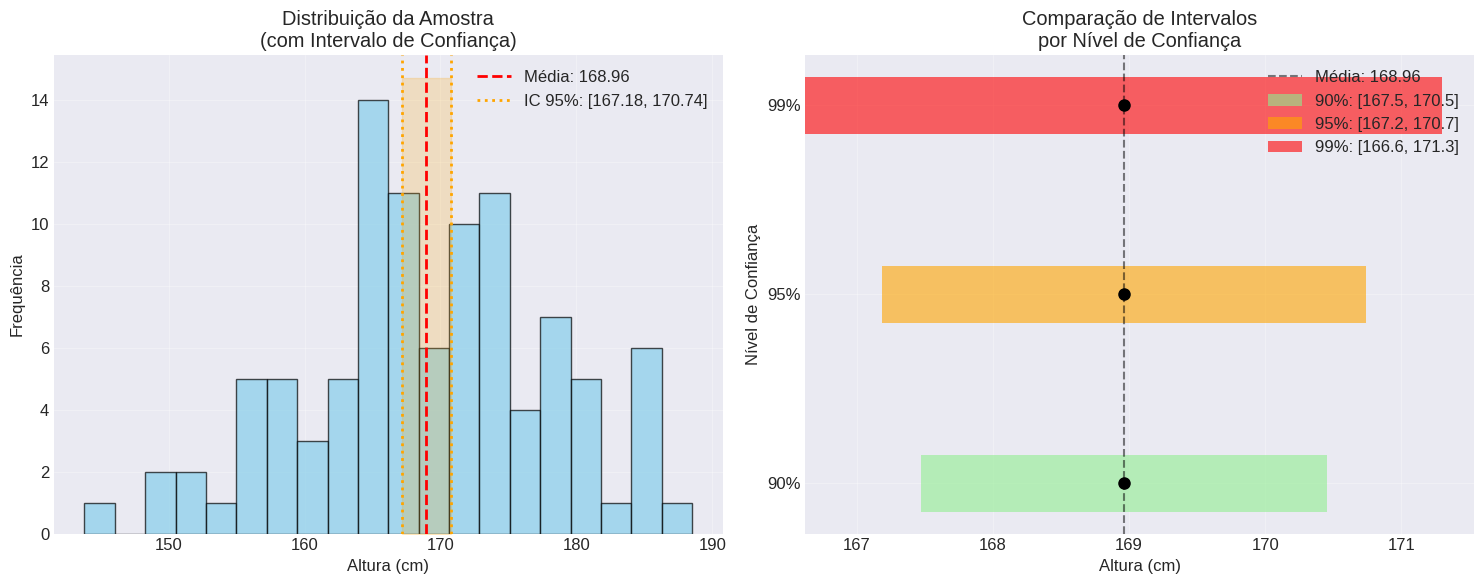
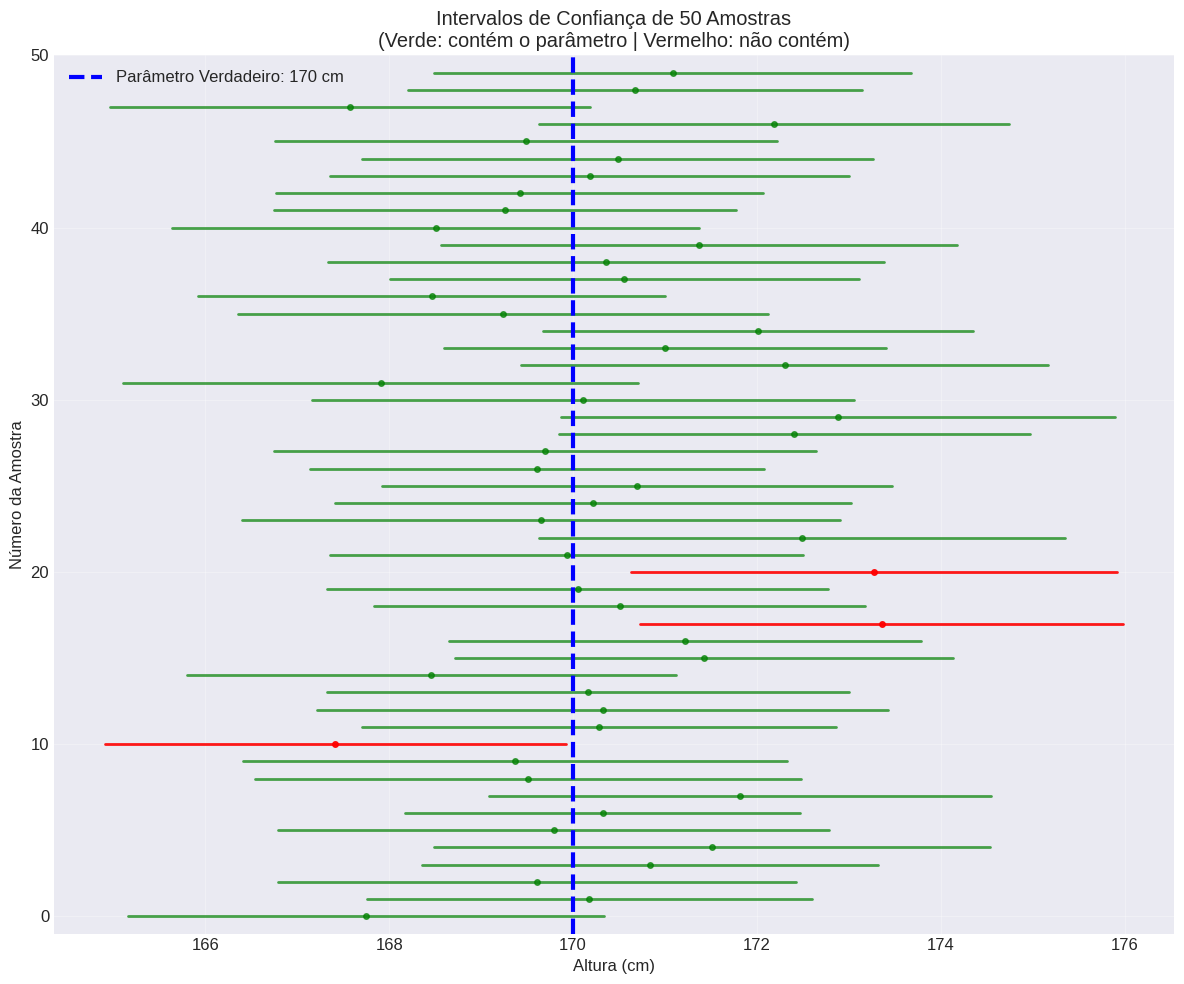
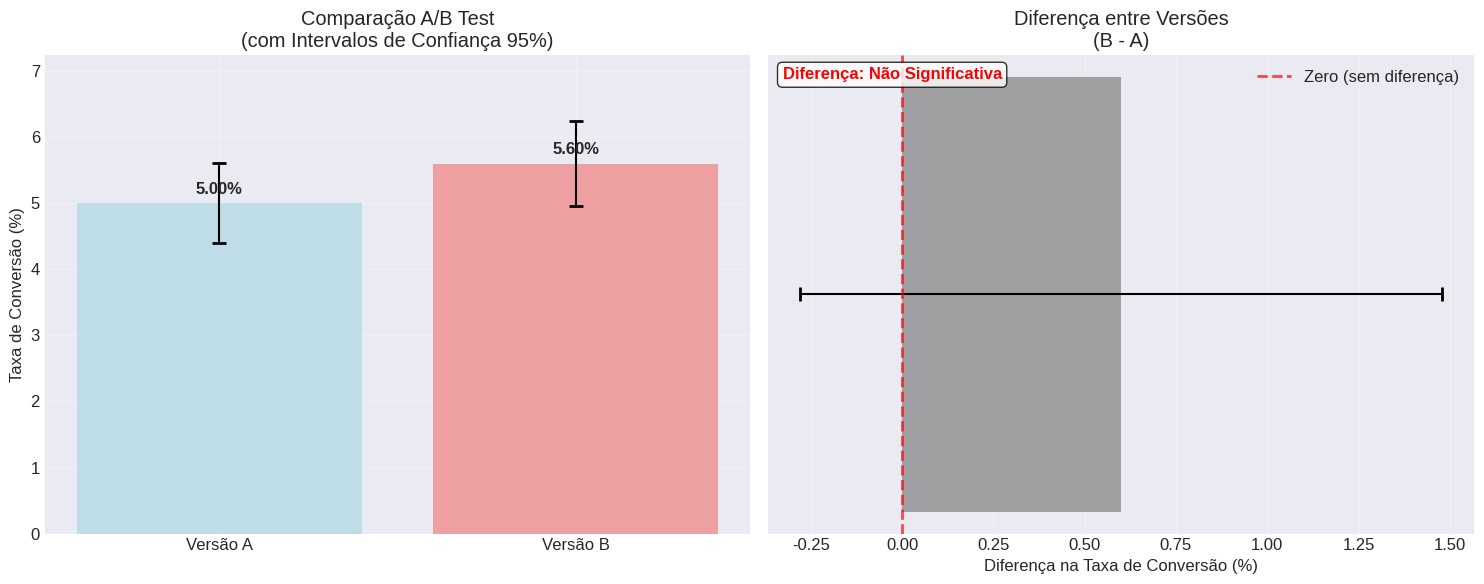

Reproduce these figures in Python, in order.
# Bora começar importando as bibliotecas que vamos usar!
import numpy as np
import matplotlib.pyplot as plt
import scipy.stats as stats
from scipy import stats
import seaborn as sns
import pandas as pd
from matplotlib.patches import Rectangle
import warnings
warnings.filterwarnings('ignore')

# Configurações para os gráficos ficarem mais bonitos
plt.style.use('seaborn-v0_8-darkgrid')
plt.rcParams['figure.figsize'] = (10, 6)
plt.rcParams['font.size'] = 12

print("🚀 Bibliotecas carregadas! Bora entender intervalos de confiança!")
print("📊 Versão do NumPy:", np.__version__)

# Vamos criar uma função para calcular intervalos de confiança
def intervalo_confianca_media(amostra, nivel_confianca=0.95):
    """
    Calcula o intervalo de confiança para a média de uma amostra
    
    Parâmetros:
    - amostra: array com os dados da amostra
    - nivel_confianca: nível de confiança (padrão 95%)
    
    Retorna:
    - tupla com (limite_inferior, limite_superior, margem_erro)
    """
    n = len(amostra)
    media_amostral = np.mean(amostra)
    desvio_padrao = np.std(amostra, ddof=1)  # ddof=1 para amostra
    
    # Calculando o valor crítico
    alpha = 1 - nivel_confianca
    z_critico = stats.norm.ppf(1 - alpha/2)
    
    # Erro padrão da média
    erro_padrao = desvio_padrao / np.sqrt(n)
    
    # Margem de erro
    margem_erro = z_critico * erro_padrao
    
    # Limites do intervalo
    limite_inferior = media_amostral - margem_erro
    limite_superior = media_amostral + margem_erro
    
    return limite_inferior, limite_superior, margem_erro

# Testando com um exemplo
np.random.seed(42)  # Para resultados reproduzíveis
amostra_teste = np.random.normal(170, 10, 100)  # Altura de 100 pessoas

li, ls, me = intervalo_confianca_media(amostra_teste)

print(f"📏 Exemplo: Altura de 100 pessoas")
print(f"📊 Média da amostra: {np.mean(amostra_teste):.2f} cm")
print(f"🎯 Intervalo de Confiança (95%): [{li:.2f}, {ls:.2f}] cm")
print(f"⚡ Margem de erro: ±{me:.2f} cm")
print(f"\n💡 Interpretação: Temos 95% de confiança de que a altura média")
print(f"   da população está entre {li:.2f} e {ls:.2f} cm")

# Visualização 1: Distribuição da amostra com intervalo de confiança
fig, (ax1, ax2) = plt.subplots(1, 2, figsize=(15, 6))

# Gráfico 1: Histograma da amostra
ax1.hist(amostra_teste, bins=20, alpha=0.7, color='skyblue', edgecolor='black')
ax1.axvline(np.mean(amostra_teste), color='red', linestyle='--', linewidth=2, label=f'Média: {np.mean(amostra_teste):.2f}')
ax1.axvline(li, color='orange', linestyle=':', linewidth=2, label=f'IC 95%: [{li:.2f}, {ls:.2f}]')
ax1.axvline(ls, color='orange', linestyle=':', linewidth=2)
ax1.fill_between([li, ls], 0, ax1.get_ylim()[1], alpha=0.2, color='orange')
ax1.set_xlabel('Altura (cm)')
ax1.set_ylabel('Frequência')
ax1.set_title('Distribuição da Amostra\n(com Intervalo de Confiança)')
ax1.legend()
ax1.grid(True, alpha=0.3)

# Gráfico 2: Mostrando diferentes níveis de confiança
niveis = [0.90, 0.95, 0.99]
cores = ['lightgreen', 'orange', 'red']
media = np.mean(amostra_teste)

for i, (nivel, cor) in enumerate(zip(niveis, cores)):
    li_temp, ls_temp, me_temp = intervalo_confianca_media(amostra_teste, nivel)
    
    # Desenhando as barras horizontais
    y_pos = i + 1
    ax2.barh(y_pos, ls_temp - li_temp, left=li_temp, height=0.3, 
             color=cor, alpha=0.6, label=f'{int(nivel*100)}%: [{li_temp:.1f}, {ls_temp:.1f}]')
    ax2.plot(media, y_pos, 'ko', markersize=8)  # Marca a média

ax2.axvline(media, color='black', linestyle='--', alpha=0.5, label=f'Média: {media:.2f}')
ax2.set_xlabel('Altura (cm)')
ax2.set_ylabel('Nível de Confiança')
ax2.set_title('Comparação de Intervalos\npor Nível de Confiança')
ax2.set_yticks([1, 2, 3])
ax2.set_yticklabels(['90%', '95%', '99%'])
ax2.legend()
ax2.grid(True, alpha=0.3)

plt.tight_layout()
plt.show()

print("🎨 Olha que liiindo! Repara como:")
print("   📈 Quanto maior a confiança, maior o intervalo")
print("   🎯 A média sempre fica no centro")
print("   ⚖️  É um trade-off: precisão vs confiança")

# Simulação: Múltiplas amostras e seus intervalos de confiança
def simular_multiplos_intervalos(media_pop=170, desvio_pop=10, tam_amostra=50, 
                                num_amostras=100, nivel_confianca=0.95):
    """
    Simula múltiplas amostras e calcula intervalos de confiança
    """
    resultados = []
    acertos = 0
    
    for i in range(num_amostras):
        # Gerando uma amostra da população
        amostra = np.random.normal(media_pop, desvio_pop, tam_amostra)
        
        # Calculando o intervalo de confiança
        li, ls, me = intervalo_confianca_media(amostra, nivel_confianca)
        
        # Verificando se o intervalo contém o parâmetro verdadeiro
        contem_parametro = li <= media_pop <= ls
        if contem_parametro:
            acertos += 1
            
        resultados.append({
            'amostra': i+1,
            'media_amostral': np.mean(amostra),
            'limite_inferior': li,
            'limite_superior': ls,
            'contem_parametro': contem_parametro
        })
    
    return pd.DataFrame(resultados), acertos

# Executando a simulação
np.random.seed(42)
df_simulacao, total_acertos = simular_multiplos_intervalos()

print(f"🎲 Simulação de {len(df_simulacao)} amostras")
print(f"🎯 Parâmetro verdadeiro (média populacional): 170 cm")
print(f"✅ Intervalos que contêm o parâmetro: {total_acertos}/{len(df_simulacao)}")
print(f"📊 Percentual de acerto: {(total_acertos/len(df_simulacao)*100):.1f}%")
print(f"🤔 Esperávamos cerca de 95%... e deu {(total_acertos/len(df_simulacao)*100):.1f}%!")

# Mostrando algumas amostras
print("\n📋 Primeiras 10 amostras:")
print(df_simulacao.head(10)[['amostra', 'media_amostral', 'limite_inferior', 'limite_superior', 'contem_parametro']])

# Visualizando as múltiplas amostras
fig, ax = plt.subplots(figsize=(12, 10))

# Parâmetro verdadeiro
parametro_verdadeiro = 170

# Plotando apenas as primeiras 50 amostras para não ficar muito poluído
df_plot = df_simulacao.head(50)

for i, row in df_plot.iterrows():
    cor = 'green' if row['contem_parametro'] else 'red'
    alpha = 0.7 if row['contem_parametro'] else 0.9
    
    # Linha do intervalo
    ax.plot([row['limite_inferior'], row['limite_superior']], [i, i], 
            color=cor, linewidth=2, alpha=alpha)
    
    # Ponto da média amostral
    ax.plot(row['media_amostral'], i, 'o', color=cor, markersize=4, alpha=alpha)

# Linha do parâmetro verdadeiro
ax.axvline(parametro_verdadeiro, color='blue', linestyle='--', linewidth=3, 
           label=f'Parâmetro Verdadeiro: {parametro_verdadeiro} cm')

# Configurações do gráfico
ax.set_xlabel('Altura (cm)')
ax.set_ylabel('Número da Amostra')
ax.set_title('Intervalos de Confiança de 50 Amostras\n(Verde: contém o parâmetro | Vermelho: não contém)')
ax.legend()
ax.grid(True, alpha=0.3)
ax.set_ylim(-1, 50)

plt.tight_layout()
plt.show()

# Estatísticas da visualização
acertos_50 = df_plot['contem_parametro'].sum()
print(f"📊 Das 50 amostras mostradas:")
print(f"   ✅ {acertos_50} intervalos contêm o parâmetro verdadeiro")
print(f"   ❌ {50-acertos_50} intervalos NÃO contêm o parâmetro verdadeiro")
print(f"   📈 Taxa de acerto: {(acertos_50/50*100):.1f}%")

# Implementando diferentes tipos de intervalos de confiança

def intervalo_confianca_proporcao(sucessos, total, nivel_confianca=0.95):
    """
    Calcula intervalo de confiança para proporção
    """
    p_hat = sucessos / total
    alpha = 1 - nivel_confianca
    z_critico = stats.norm.ppf(1 - alpha/2)
    
    erro_padrao = np.sqrt(p_hat * (1 - p_hat) / total)
    margem_erro = z_critico * erro_padrao
    
    li = max(0, p_hat - margem_erro)  # Proporção não pode ser negativa
    ls = min(1, p_hat + margem_erro)  # Proporção não pode ser maior que 1
    
    return li, ls, margem_erro

def intervalo_confianca_t(amostra, nivel_confianca=0.95):
    """
    Calcula intervalo de confiança usando distribuição t
    """
    n = len(amostra)
    media = np.mean(amostra)
    desvio = np.std(amostra, ddof=1)
    
    alpha = 1 - nivel_confianca
    gl = n - 1  # graus de liberdade
    t_critico = stats.t.ppf(1 - alpha/2, gl)
    
    erro_padrao = desvio / np.sqrt(n)
    margem_erro = t_critico * erro_padrao
    
    li = media - margem_erro
    ls = media + margem_erro
    
    return li, ls, margem_erro

# Exemplo 1: Intervalo para proporção (pesquisa eleitoral)
print("🗳️  EXEMPLO 1: PESQUISA ELEITORAL")
print("="*50)
total_entrevistados = 1000
votos_candidato = 450

li_prop, ls_prop, me_prop = intervalo_confianca_proporcao(votos_candidato, total_entrevistados)

print(f"📊 Amostra: {votos_candidato}/{total_entrevistados} pessoas")
print(f"📈 Proporção amostral: {votos_candidato/total_entrevistados*100:.1f}%")
print(f"🎯 IC 95%: [{li_prop*100:.1f}%, {ls_prop*100:.1f}%]")
print(f"⚡ Margem de erro: ±{me_prop*100:.1f}%")

print("\n" + "="*50)

# Exemplo 2: Comparando normal vs t com amostra pequena
print("📚 EXEMPLO 2: NORMAL vs DISTRIBUIÇÃO t")
print("="*50)

# Amostra pequena
np.random.seed(123)
amostra_pequena = np.random.normal(100, 15, 10)  # n = 10

# IC usando distribuição normal
li_norm, ls_norm, me_norm = intervalo_confianca_media(amostra_pequena)

# IC usando distribuição t
li_t, ls_t, me_t = intervalo_confianca_t(amostra_pequena)

print(f"📊 Amostra pequena (n=10): média = {np.mean(amostra_pequena):.2f}")
print(f"📈 IC Normal: [{li_norm:.2f}, {ls_norm:.2f}] (margem: ±{me_norm:.2f})")
print(f"📚 IC t-Student: [{li_t:.2f}, {ls_t:.2f}] (margem: ±{me_t:.2f})")
print(f"🔍 Diferença na margem: {me_t - me_norm:.2f}")
print(f"💡 A distribuição t é mais conservadora (intervalo maior)!")

# Caso de uso real: A/B Testing
# Simulando um teste A/B para taxa de conversão de um site

def ab_test_analysis(conversoes_a, total_a, conversoes_b, total_b, nivel_confianca=0.95):
    """
    Análise completa de um teste A/B
    """
    # Calculando proporções
    p_a = conversoes_a / total_a
    p_b = conversoes_b / total_b
    
    # Intervalos de confiança para cada grupo
    li_a, ls_a, me_a = intervalo_confianca_proporcao(conversoes_a, total_a, nivel_confianca)
    li_b, ls_b, me_b = intervalo_confianca_proporcao(conversoes_b, total_b, nivel_confianca)
    
    # Diferença entre proporções
    diff = p_b - p_a
    
    # IC para a diferença
    se_diff = np.sqrt(p_a*(1-p_a)/total_a + p_b*(1-p_b)/total_b)
    alpha = 1 - nivel_confianca
    z_critico = stats.norm.ppf(1 - alpha/2)
    me_diff = z_critico * se_diff
    
    li_diff = diff - me_diff
    ls_diff = diff + me_diff
    
    return {
        'p_a': p_a, 'p_b': p_b,
        'ic_a': (li_a, ls_a), 'ic_b': (li_b, ls_b),
        'diferenca': diff,
        'ic_diferenca': (li_diff, ls_diff),
        'significativo': not (li_diff <= 0 <= ls_diff)
    }

# Simulando dados de um A/B test
print("🧪 CASO REAL: A/B TESTING - TAXA DE CONVERSÃO")
print("="*60)

# Dados simulados
conversoes_a = 250  # Versão A converteu 250 pessoas
total_a = 5000      # de 5000 visitantes

conversoes_b = 280  # Versão B converteu 280 pessoas  
total_b = 5000      # de 5000 visitantes

resultado = ab_test_analysis(conversoes_a, total_a, conversoes_b, total_b)

print(f"🅰️  Versão A: {conversoes_a}/{total_a} = {resultado['p_a']*100:.2f}%")
print(f"   IC 95%: [{resultado['ic_a'][0]*100:.2f}%, {resultado['ic_a'][1]*100:.2f}%]")

print(f"\n🅱️  Versão B: {conversoes_b}/{total_b} = {resultado['p_b']*100:.2f}%")
print(f"   IC 95%: [{resultado['ic_b'][0]*100:.2f}%, {resultado['ic_b'][1]*100:.2f}%]")

print(f"\n📊 Diferença (B - A): {resultado['diferenca']*100:.2f} pontos percentuais")
print(f"🎯 IC 95% da diferença: [{resultado['ic_diferenca'][0]*100:.2f}%, {resultado['ic_diferenca'][1]*100:.2f}%]")

if resultado['significativo']:
    print(f"\n✅ RESULTADO: Diferença estatisticamente significativa!")
    print(f"   O intervalo da diferença não inclui zero.")
else:
    print(f"\n❌ RESULTADO: Diferença NÃO estatisticamente significativa.")
    print(f"   O intervalo da diferença inclui zero.")

print(f"\n💡 Dica do Pedro: Se o IC da diferença incluir zero, não podemos")
print(f"   afirmar que uma versão é melhor que a outra!")

# Visualização do A/B Test
fig, (ax1, ax2) = plt.subplots(1, 2, figsize=(15, 6))

# Gráfico 1: Comparação das taxas de conversão
versoes = ['Versão A', 'Versão B']
taxas = [resultado['p_a']*100, resultado['p_b']*100]
ic_lower = [resultado['ic_a'][0]*100, resultado['ic_b'][0]*100]
ic_upper = [resultado['ic_a'][1]*100, resultado['ic_b'][1]*100]
erros = [[taxas[i] - ic_lower[i] for i in range(2)], 
         [ic_upper[i] - taxas[i] for i in range(2)]]

bars = ax1.bar(versoes, taxas, color=['lightblue', 'lightcoral'], alpha=0.7)
ax1.errorbar(versoes, taxas, yerr=erros, fmt='none', color='black', capsize=5, capthick=2)

# Adicionando valores nas barras
for i, (bar, taxa) in enumerate(zip(bars, taxas)):
    ax1.text(bar.get_x() + bar.get_width()/2, bar.get_height() + 0.1, 
             f'{taxa:.2f}%', ha='center', va='bottom', fontweight='bold')

ax1.set_ylabel('Taxa de Conversão (%)')
ax1.set_title('Comparação A/B Test\n(com Intervalos de Confiança 95%)')
ax1.grid(True, alpha=0.3)
ax1.set_ylim(0, max(ic_upper) + 1)

# Gráfico 2: Diferença entre as versões
diff_percent = resultado['diferenca'] * 100
ic_diff_lower = resultado['ic_diferenca'][0] * 100
ic_diff_upper = resultado['ic_diferenca'][1] * 100

ax2.barh(0, diff_percent, color='green' if resultado['significativo'] else 'gray', 
         alpha=0.7, height=0.3)
ax2.errorbar(diff_percent, 0, xerr=[[diff_percent - ic_diff_lower], [ic_diff_upper - diff_percent]], 
             fmt='none', color='black', capsize=5, capthick=2)

# Linha em zero
ax2.axvline(0, color='red', linestyle='--', alpha=0.7, linewidth=2, label='Zero (sem diferença)')

ax2.set_xlabel('Diferença na Taxa de Conversão (%)')
ax2.set_title('Diferença entre Versões\n(B - A)')
ax2.set_yticks([])
ax2.grid(True, alpha=0.3)
ax2.legend()

# Texto explicativo
status = "Significativa" if resultado['significativo'] else "Não Significativa"
cor_texto = "green" if resultado['significativo'] else "red"
ax2.text(0.02, 0.95, f'Diferença: {status}', transform=ax2.transAxes, 
         fontsize=12, fontweight='bold', color=cor_texto,
         bbox=dict(boxstyle='round', facecolor='white', alpha=0.8))

plt.tight_layout()
plt.show()

print("🎨 Liiindo! Olha como a visualização ajuda a entender:")
print("   📊 As barras de erro mostram a incerteza")
print("   🎯 O gráfico da direita mostra se a diferença é significativa")
print("   ⚡ Se a barra cruzar o zero, não é significativo!")

# Demonstrando os fatores que afetam o tamanho do intervalo

def analise_fatores_intervalo():
    """
    Mostra como diferentes fatores afetam o tamanho do intervalo
    """
    np.random.seed(42)
    
    # Dados base
    populacao = np.random.normal(100, 20, 10000)
    
    resultados = []
    
    # Fator 1: Tamanho da amostra
    tamanhos = [10, 30, 100, 500]
    for n in tamanhos:
        amostra = np.random.choice(populacao, n)
        li, ls, me = intervalo_confianca_media(amostra, 0.95)
        resultados.append({
            'fator': 'Tamanho da Amostra',
            'valor': f'n={n}',
            'tamanho_intervalo': ls - li,
            'margem_erro': me
        })
    
    # Fator 2: Nível de confiança
    amostra_base = np.random.choice(populacao, 100)
    niveis = [0.90, 0.95, 0.99]
    for nivel in niveis:
        li, ls, me = intervalo_confianca_media(amostra_base, nivel)
        resultados.append({
            'fator': 'Nível de Confiança',
            'valor': f'{int(nivel*100)}%',
            'tamanho_intervalo': ls - li,
            'margem_erro': me
        })
    
    # Fator 3: Variabilidade dos dados
    desvios = [5, 10, 20, 40]
    for desvio in desvios:
        pop_temp = np.random.normal(100, desvio, 1000)
        amostra = np.random.choice(pop_temp, 100)
        li, ls, me = intervalo_confianca_media(amostra, 0.95)
        resultados.append({
            'fator': 'Variabilidade (Desvio)',
            'valor': f'σ={desvio}',
            'tamanho_intervalo': ls - li,
            'margem_erro': me
        })
    
    return pd.DataFrame(resultados)

df_fatores = analise_fatores_intervalo()

print("🔍 ANÁLISE DOS FATORES QUE AFETAM O INTERVALO")
print("="*60)

for fator in df_fatores['fator'].unique():
    subset = df_fatores[df_fatores['fator'] == fator]
    print(f"\n📊 {fator}:")
    for _, row in subset.iterrows():
        print(f"   {row['valor']:>8} → Tamanho: {row['tamanho_intervalo']:6.2f} | Margem: ±{row['margem_erro']:5.2f}")

print("\n" + "="*60)
print("💡 CONCLUSÕES:")
print("   📈 Maior amostra = Intervalo menor (mais preciso)")
print("   📊 Maior confiança = Intervalo maior (mais conservador)")
print("   📉 Maior variabilidade = Intervalo maior (mais incerteza)")

# Exercício 1: Dados do tempo de navegação (em minutos)
np.random.seed(123)
tempo_navegacao = np.random.exponential(5, 50)  # Distribuição exponencial
tempo_navegacao = np.round(tempo_navegacao, 2)

print("🏋️ EXERCÍCIO 1: TEMPO DE NAVEGAÇÃO NO E-COMMERCE")
print("="*60)
print(f"📊 Amostra de {len(tempo_navegacao)} usuários")
print(f"⏱️  Primeiros 10 tempos: {tempo_navegacao[:10]}")
print(f"📈 Estatísticas básicas:")
print(f"   Média: {np.mean(tempo_navegacao):.2f} minutos")
print(f"   Desvio: {np.std(tempo_navegacao, ddof=1):.2f} minutos")
print(f"   Min: {np.min(tempo_navegacao):.2f} | Max: {np.max(tempo_navegacao):.2f}")

print("\n" + "="*60)

# ESPAÇO PARA SUA SOLUÇÃO
# TODO: Complete as tarefas abaixo

# Tarefa 1: IC 95%
# Sua resposta aqui:


# Tarefa 2: Interpretação
# Sua interpretação aqui:


# Tarefa 3: Comparar diferentes níveis
# Sua análise aqui:


# Tarefa 4: Simulação com amostra maior
# Sua simulação aqui:


print("\n🎯 Dicas para resolver:")
print("   1. Use a função intervalo_confianca_media() que criamos")
print("   2. Para diferentes níveis, use um loop")
print("   3. Para amostra maior, use np.random.choice() para reamostragem")
print("   4. Lembre-se: interpretação é mais importante que cálculo!")

# Exercício 2: A/B Test do botão de compra
print("🏋️ EXERCÍCIO 2: A/B TEST - BOTÃO DE COMPRA")
print("="*60)

# Dados do experimento
visitantes_a = 1200
conversoes_a = 84

visitantes_b = 1150  
conversoes_b = 96

print(f"🅰️  Versão A (Azul 'Comprar Agora'):")
print(f"   Visitantes: {visitantes_a} | Conversões: {conversoes_a}")

print(f"\n🅱️  Versão B (Vermelho 'Finalizar Pedido'):")
print(f"   Visitantes: {visitantes_b} | Conversões: {conversoes_b}")

print("\n" + "="*60)

# ESPAÇO PARA SUA SOLUÇÃO
# TODO: Complete as tarefas

# Tarefa 1: Taxas e intervalos individuais
# Sua solução aqui:


# Tarefa 2: IC da diferença
# Sua solução aqui:


# Tarefa 3: Significância
# Sua análise aqui:


# Tarefa 4: Recomendação
# Sua recomendação aqui:


print("\n🎯 Perguntas para reflexão:")
print("   1. Os intervalos se sobrepõem? O que isso significa?")
print("   2. O intervalo da diferença inclui zero?")
print("   3. Qual versão você recomendaria? Por quê?")
print("   4. Que outros fatores deveriam ser considerados além da taxa?")

# 🎁 GABARITO DO EXERCÍCIO 1 (execute só depois de tentar!)

def gabarito_exercicio1():
    print("📚 GABARITO EXERCÍCIO 1")
    print("="*40)
    
    # Tarefa 1: IC 95%
    li95, ls95, me95 = intervalo_confianca_media(tempo_navegacao, 0.95)
    print(f"✅ Tarefa 1 - IC 95%:")
    print(f"   [{li95:.2f}, {ls95:.2f}] minutos")
    print(f"   Margem: ±{me95:.2f} minutos")
    
    # Tarefa 2: Interpretação
    print(f"\n✅ Tarefa 2 - Interpretação:")
    print(f"   'Temos 95% de confiança de que o tempo médio")
    print(f"   de navegação dos usuários está entre {li95:.2f}")
    print(f"   e {ls95:.2f} minutos.'")
    
    # Tarefa 3: Diferentes níveis
    print(f"\n✅ Tarefa 3 - Comparação:")
    for nivel in [0.90, 0.95, 0.99]:
        li, ls, me = intervalo_confianca_media(tempo_navegacao, nivel)
        print(f"   {int(nivel*100)}%: [{li:.2f}, {ls:.2f}] (largura: {ls-li:.2f})")
    
    # Tarefa 4: Amostra maior
    print(f"\n✅ Tarefa 4 - Amostra maior:")
    np.random.seed(123)
    pop_simulada = np.random.exponential(5, 5000)
    
    for n in [50, 100, 200, 500]:
        amostra_grande = np.random.choice(pop_simulada, n)
        li, ls, me = intervalo_confianca_media(amostra_grande, 0.95)
        print(f"   n={n:3d}: ±{me:.2f} (largura: {ls-li:.2f})")
    
    print(f"\n🎯 Conclusão: Quanto maior a amostra, menor o intervalo!")

# Descomente a linha abaixo para ver o gabarito
# gabarito_exercicio1()

# 🎁 GABARITO DO EXERCÍCIO 2 (execute só depois de tentar!)

def gabarito_exercicio2():
    print("📚 GABARITO EXERCÍCIO 2")
    print("="*40)
    
    # Usando a função que criamos
    resultado = ab_test_analysis(conversoes_a, visitantes_a, conversoes_b, visitantes_b)
    
    print(f"✅ Tarefa 1 - Taxas individuais:")
    print(f"   Versão A: {resultado['p_a']*100:.2f}% [{resultado['ic_a'][0]*100:.2f}%, {resultado['ic_a'][1]*100:.2f}%]")
    print(f"   Versão B: {resultado['p_b']*100:.2f}% [{resultado['ic_b'][0]*100:.2f}%, {resultado['ic_b'][1]*100:.2f}%]")
    
    print(f"\n✅ Tarefa 2 - IC da diferença:")
    print(f"   Diferença: {resultado['diferenca']*100:.2f} p.p.")
    print(f"   IC 95%: [{resultado['ic_diferenca'][0]*100:.2f}%, {resultado['ic_diferenca'][1]*100:.2f}%]")
    
    print(f"\n✅ Tarefa 3 - Significância:")
    if resultado['significativo']:
        print(f"   🎉 SIM! Diferença estatisticamente significativa.")
        print(f"   O IC da diferença não inclui zero.")
    else:
        print(f"   😔 NÃO. Diferença não é estatisticamente significativa.")
        print(f"   O IC da diferença inclui zero.")
    
    print(f"\n✅ Tarefa 4 - Recomendação:")
    if resultado['p_b'] > resultado['p_a'] and resultado['significativo']:
        print(f"   🔴 Recomendo a Versão B (botão vermelho)!")
        print(f"   Taxa {resultado['diferenca']*100:.2f} p.p. maior com significância estatística.")
    else:
        print(f"   ⚖️  Não há evidência suficiente para mudança.")
        print(f"   Mantenha a versão atual ou colete mais dados.")
    
    print(f"\n💡 Outras considerações:")
    print(f"   - Impacto no faturamento")
    print(f"   - Experiência do usuário")
    print(f"   - Custo de implementação")
    print(f"   - Teste em diferentes segmentos")

# Descomente a linha abaixo para ver o gabarito
# gabarito_exercicio2()

# 🎉 Celebração final do módulo!
print("🎉" * 20)
print("🎯 PARABÉNS! VOCÊ DOMINOU INTERVALOS DE CONFIANÇA!")
print("🎉" * 20)

print("\n📊 O que você conquistou:")
conceitos = [
    "✅ Entendeu o conceito de intervalo de confiança",
    "✅ Aprendeu a interpretação correta (a mais importante!)",
    "✅ Dominou a matemática por trás (sem complicação)",
    "✅ Implementou funções para diferentes tipos de IC",
    "✅ Aplicou em casos reais (A/B testing)",
    "✅ Conectou com módulos anteriores",
    "✅ Visualizou conceitos complexos",
    "✅ Praticou com exercícios reais"
]

for conceito in conceitos:
    print(f"   {conceito}")

print("\n🚀 Próxima parada: MÓDULO 10 - VALIDAÇÃO DE MODELOS!")
print("💪 Agora você tem todas as ferramentas estatísticas para")
print("   avaliar modelos de IA com confiança!")

print("\n💡 Dica final do Pedro:")
print('   "Na vida e na estatística, é melhor admitir a incerteza')
print('    com honestidade do que fingir uma precisão que não existe."')

print("\n🎯 Até o próximo módulo, e lembra: estatística é liiindo!")
print("="*60)